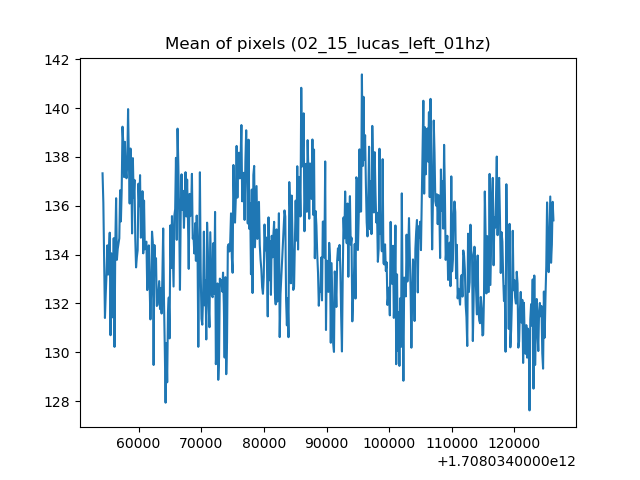

Data behind this chart, as committed beside it:
1708034054238, 137.33078125
1708034054366, 136.1
1708034054493, 133.8
1708034054621, 131.4
1708034054748, 132.4
1708034054875, 133.2
1708034055003, 134.4
1708034055130, 133.2
1708034055257, 134.1
1708034055385, 134.9
1708034055512, 130.7
1708034055640, 134.1
1708034055767, 131.4
1708034055894, 132
1708034056022, 134.7
1708034056149, 130.2
1708034056277, 134.5
1708034056404, 136.3
1708034056531, 133.8
1708034056659, 134.2
1708034056786, 134.4
1708034056914, 134.7
1708034057041, 136.6
1708034057168, 135.4
1708034057296, 136.7
1708034057423, 139.2
1708034057550, 138.6
1708034057678, 137.2
1708034057805, 138.6
1708034057933, 137.5
1708034058060, 137.1
1708034058187, 137.7
1708034058315, 140
1708034058442, 137.9
1708034058570, 136.1
1708034058697, 138.3
1708034058824, 137.5
1708034058952, 134.9
1708034059079, 138
1708034059207, 136.3
1708034059334, 137.1
1708034059461, 134.7
1708034059589, 133.5
1708034059716, 133.9
1708034059843, 134.2
1708034059971, 136.9
1708034060098, 136
1708034060226, 137.3
1708034060353, 134.7
1708034060481, 134.8
1708034060608, 136.6
1708034060735, 134.1
1708034060863, 136.2
1708034060990, 134.2
1708034061117, 134.5
1708034061245, 134.5
1708034061372, 132.5
1708034061500, 133.3
1708034061627, 134.4
1708034061754, 132.8
1708034061882, 131.3
... 501 more rows
